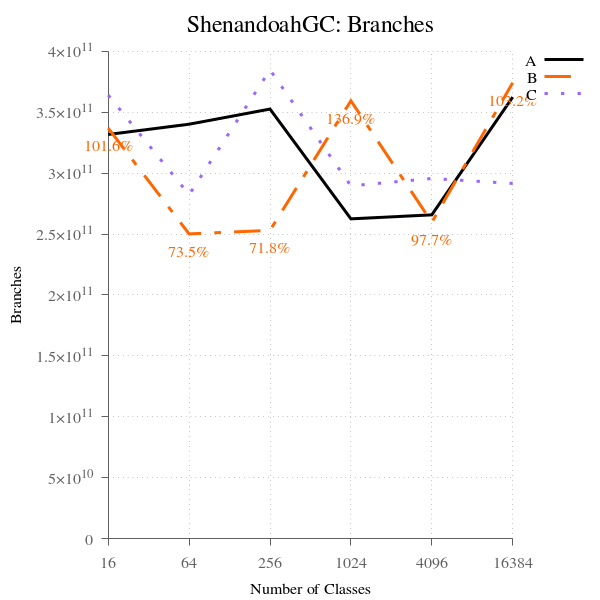

The table this chart was drawn from, first rows:
num_classes, A, B, B-to-A, C, C-to-A
16, 331802121161, 336997953580, 101.6, 364134926382, 109.7, 
64, 340218015624, 250134957612, 73.52, 282331704640, 82.99, 
256, 352647235927, 253048433242, 71.76, 384826316260, 109.1, 
1024, 262500279255, 359451513752, 136.9, 289602747226, 110.3, 
4096, 265785775094, 259724201883, 97.72, 295653853058, 111.2, 
16384, 362473748713, 374254315825, 103.2, 291581364722, 80.44, 
